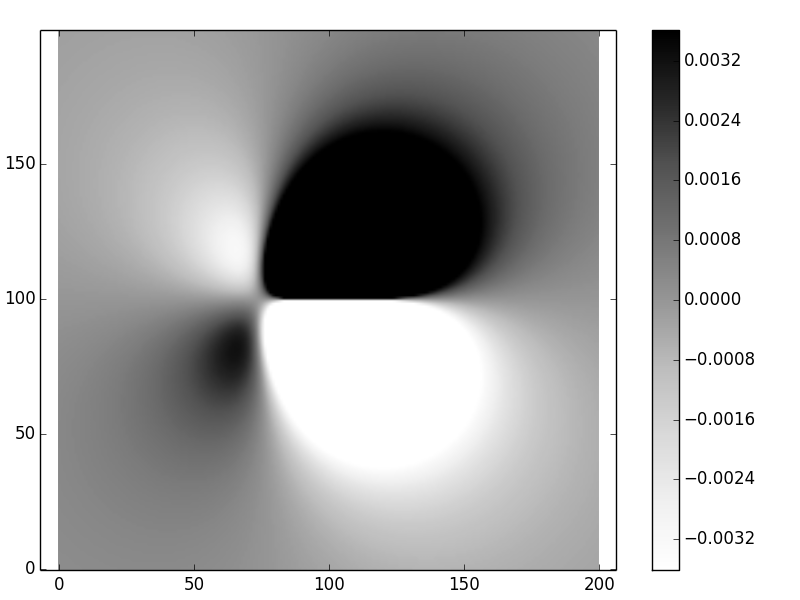

Source data for this figure (header and first rows):
2.295379398713492947e-04, 2.323242291026872408e-04, 2.351031818426108089e-04, 2.378720042521820233e-04, 2.406277499602538228e-04, 2.433673151749360386e-04, 2.460874338026108887e-04, 2.487846726140219289e-04, 2.514554264796409200e-04, 2.540959136956288944e-04, 2.567021714168227220e-04, 2.592700512376033828e-04, 2.617952149326363553e-04, 2.642731304121070934e-04, 2.666990678954483940e-04, 2.690680963608471643e-04, 2.713750803033931902e-04, 2.736146768320679712e-04, 2.757813331659697553e-04, 2.778692845484265206e-04, 2.798725526531598007e-04, 2.817849445135856001e-04, 2.836000520298753713e-04, 2.853112521115086508e-04
2.329978563295753702e-04, 2.358859374305133372e-04, 2.387686211564599148e-04, 2.416430852565376597e-04, 2.445063489679988322e-04, 2.473552677089152496e-04, 2.501865277801940124e-04, 2.529966410964590295e-04, 2.557819399724436948e-04, 2.585385719822141937e-04, 2.612624949183128820e-04, 2.639494718783552685e-04, 2.665950665114991125e-04, 2.691946384532073466e-04, 2.717433389869405858e-04, 2.742361069660859130e-04, 2.766676650343136146e-04, 2.790325161967643908e-04, 2.813249407678242164e-04, 2.835389937607679656e-04, 2.856685027632366314e-04, 2.877070663416247953e-04, 2.896480530396594588e-04, 2.914846010262372999e-04
2.364847765807809310e-04, 2.394773926548410259e-04, 2.424666773785943974e-04, 2.454497833133117979e-04, 2.484236984172660812e-04, 2.513852403058791651e-04, 2.543310505118689946e-04, 2.572575887600514477e-04, 2.601611272714521306e-04, 2.630377451273702150e-04, 2.658833227218160289e-04, 2.686935363271913957e-04, 2.714638527994139849e-04, 2.741895244691150424e-04, 2.768655842375622456e-04, 2.794868409310424795e-04, 2.820478749514521155e-04, 2.845430342510724131e-04, 2.869664307136865489e-04, 2.893119369407060049e-04, 2.915731835573254216e-04, 2.937435570342650237e-04, 2.958161981214679770e-04, 2.977840009399379539e-04
2.399972095243896320e-04, 2.430971330675824049e-04, 2.461959232977761758e-04, 2.492907111304454304e-04, 2.523784566910158844e-04, 2.554559431247049872e-04, 2.585197703943720171e-04, 2.615663490574959837e-04, 2.645918940662461694e-04, 2.675924186177347508e-04, 2.705637280540074130e-04, 2.735014138712799081e-04, 2.764008478557400394e-04, 2.792571763787776717e-04, 2.820653149004925808e-04, 2.848199427005759787e-04, 2.875154979089522556e-04, 2.901461728499477033e-04, 2.927059097821427258e-04, 2.951883970525592815e-04, 2.975870657557777577e-04, 2.998950869224081828e-04, 3.021053693261777084e-04, 3.042105579593723519e-04
2.435335471551169917e-04, 2.467435769522019484e-04, 2.499548086536407254e-04, 2.531643554171125743e-04, 2.563691533343792628e-04, 2.595659547823814250e-04, 2.627513217166033144e-04, 2.659216189369040251e-04, 2.690730073573455172e-04, 2.722014372897874068e-04, 2.753026417812165505e-04, 2.783721300168018331e-04, 2.814051808477380234e-04, 2.843968364611981769e-04, 2.873418962221485629e-04, 2.902349107629653702e-04, 2.930701763212972821e-04, 2.958417294145476717e-04, 2.985433418771776815e-04, 3.011685163269994803e-04, 3.037104821110858666e-04, 3.061621918081236515e-04, 3.085163183329520109e-04, 3.107652527325477365e-04
2.470920596970849203e-04, 2.504150173976427141e-04, 2.537416546344317680e-04, 2.570690710457235184e-04, 2.603941828720479634e-04, 2.637137158014724037e-04, 2.670241977473786221e-04, 2.703219515738375378e-04, 2.736030877974471309e-04, 2.768634972860617438e-04, 2.800988439752849501e-04, 2.833045576537962518e-04, 2.864758268281697440e-04, 2.896075917164786517e-04, 2.926945374048806059e-04, 2.957310872182539185e-04, 2.987113963408560835e-04, 3.016293457420715640e-04, 3.044785364672009109e-04, 3.072522843430292028e-04, 3.099436151585699406e-04, 3.125452604000322765e-04, 3.150496535924141028e-04, 3.174489273360947550e-04
2.506708906757637578e-04, 2.541096170443069013e-04, 2.575546482712631757e-04, 2.610030750997971438e-04, 2.644517984848882008e-04, 2.678975219168044930e-04, 2.713367436539826372e-04, 2.747657488795240965e-04, 2.781806018026244942e-04, 2.815771377373543771e-04, 2.849509551752227310e-04, 2.882974078937117213e-04, 2.916115971260957451e-04, 2.948883638351773584e-04, 2.981222811322403743e-04, 3.013076468771913596e-04, 3.044384765233942858e-04, 3.075084962431695601e-04, 3.105111364050117118e-04, 3.134395254531519015e-04, 3.162864842534141019e-04, 3.190445209901859869e-04, 3.217058266686834145e-04, 3.242622713117704336e-04
2.542680519348472501e-04, 2.578254027545412441e-04, 2.613918367551093525e-04, 2.649644408072582280e-04, 2.685401055591007946e-04, 2.721155172213940432e-04, 2.756871492328727413e-04, 2.792512538074554129e-04, 2.828038534121724012e-04, 2.863407321922473159e-04, 2.898574273557663616e-04, 2.933492205676735409e-04, 2.968111293841779741e-04, 3.002378987568832258e-04, 3.036239926568207181e-04, 3.069635858614638835e-04, 3.102505559562374060e-04, 3.134784756015918106e-04, 3.166406051331449589e-04, 3.197298855326380362e-04, 3.227389318882778468e-04, 3.256600273560117387e-04, 3.284851177500769381e-04, 3.312058068116741083e-04
2.578814186131594965e-04, 2.615602602240585384e-04, 2.652511216716391118e-04, 2.689510913826964611e-04, 2.726570551163653988e-04, 2.763656871764830214e-04, 2.800734414791783422e-04, 2.837765424690275040e-04, 2.874709759455029712e-04, 2.911524797841735790e-04, 2.948165346037256995e-04, 2.984583544094476792e-04, 3.020728772313852062e-04, 3.056547558228928096e-04, 3.091983484315719011e-04, 3.126977097176464326e-04, 3.161465818499742397e-04, 3.195383858494160734e-04, 3.228662132350734737e-04, 3.261228180382325093e-04, 3.293006092639494398e-04, 3.323916438606744350e-04, 3.353876202969452436e-04, 3.382798728268632260e-04
2.615087240958047232e-04, 2.653119285582761222e-04, 2.691302531694361733e-04, 2.729607937865807799e-04, 2.768004371445087486e-04, 2.806458514856835507e-04, 2.844934769954399201e-04, 2.883395160684365521e-04, 2.921799234352207009e-04, 2.960103961533455674e-04, 2.998263635221043444e-04, 3.036229769137754886e-04, 3.073950995915453177e-04, 3.111372965332037666e-04, 3.148438243050222241e-04, 3.185086210439891374e-04, 3.221252965914800370e-04, 3.256871228392022033e-04, 3.291870243584682498e-04, 3.326175693594279892e-04, 3.359709610899486165e-04, 3.392390297154435075e-04, 3.424132248004418955e-04, 3.454846084558482744e-04
2.651475549559911826e-04, 2.690779948064658811e-04, 2.730268240940247892e-04, 2.769911524178603202e-04, 2.809678738322496372e-04, 2.849536568603205922e-04, 2.889449342697858469e-04, 2.929378926608272593e-04, 2.969284618581369273e-04, 3.009123041404215826e-04, 3.048848033513351652e-04, 3.088410538887309542e-04, 3.127758496459520643e-04, 3.166836729047162180e-04, 3.205586832604190306e-04, 3.243947066082775166e-04, 3.281852242400518094e-04, 3.319233621295047953e-04, 3.356018804550053858e-04, 3.392131634436523768e-04, 3.427492095977591191e-04, 3.462016224058395153e-04, 3.495616016175873142e-04, 3.528199351858773980e-04
2.687953458981873212e-04, 2.728558885043419480e-04, 2.769382640792628081e-04, 2.810396027528305751e-04, 2.851568127355541549e-04, 2.892865696875190906e-04, 2.934253058208824427e-04, 2.975691987625594948e-04, 3.017141601846518029e-04, 3.058558242452491527e-04, 3.099895358387172450e-04, 3.141103387096499944e-04, 3.182129634513586325e-04, 3.222918154404119662e-04, 3.263409627320967843e-04, 3.303541239909613125e-04, 3.343246564870838711e-04, 3.382455442419995961e-04, 3.421093863673618785e-04, 3.459083856967026804e-04, 3.496343377631383476e-04, 3.532786202287141464e-04, 3.568321828635312443e-04, 3.602855381545921887e-04
2.724493747305878344e-04, 2.766428762104311545e-04, 2.808618336405110938e-04, 2.851034049609069143e-04, 2.893645198893679549e-04, 2.936418686223518648e-04, 2.979318902416316917e-04, 3.022307608189223060e-04, 3.065343812602705498e-04, 3.108383648986468017e-04, 3.151380248684887420e-04, 3.194283612772963465e-04, 3.237040482297892652e-04, 3.279594207246105952e-04, 3.321884614795322932e-04, 3.363847877340120363e-04, 3.405416380690695632e-04, 3.446518593372971395e-04, 3.487078937367549258e-04, 3.527017661344444832e-04, 3.566250717015329030e-04, 3.604689639598035455e-04, 3.642241433401416373e-04, 3.678808463569716025e-04
2.761067573815445542e-04, 2.804360560735297270e-04, 2.847946182726879272e-04, 2.891796375088517834e-04, 2.935880728882622748e-04, 2.980166371164827410e-04, 3.024617841558274733e-04, 3.069196965692633228e-04, 3.113862725294680445e-04, 3.158571125365661203e-04, 3.203275058569765577e-04, 3.247924167268934070e-04, 3.292464703377184776e-04, 3.336839386420820119e-04, 3.380987260475087908e-04, 3.424843550154932359e-04, 3.468339516392582311e-04, 3.511402312694755778e-04, 3.553954842430151473e-04, 3.595915617955469656e-04, 3.637198622561399475e-04, 3.677713175980201754e-04, 3.717363804662809912e-04, 3.756050117846854164e-04
2.797644429857193416e-04, 2.842323524596679363e-04, 2.887335225811860084e-04, 2.932651907703309746e-04, 2.978243539635272441e-04, 3.024077559166116203e-04, 3.070118741157479292e-04, 3.116329063095335528e-04, 3.162667566525279028e-04, 3.209090215179344341e-04, 3.255549749536790216e-04, 3.301995538760316151e-04, 3.348373429505890897e-04, 3.394625592694211491e-04, 3.440690368265997279e-04, 3.486502108627220764e-04, 3.531991021130664876e-04, 3.577083010517512207e-04, 3.621699521700882940e-04, 3.665757383983780926e-04, 3.709168657373140832e-04, 3.751840482051349568e-04, 3.793674932088819673e-04, 3.834568874472310540e-04
2.834192090581666434e-04, 2.880285106505731108e-04, 2.926752644789587521e-04, 2.973567606945337616e-04, 3.020700430678147086e-04, 3.068118955620313670e-04, 3.115788284691056731e-04, 3.163670640913274212e-04, 3.211725220015893001e-04, 3.259908038977243905e-04, 3.308171780620483560e-04, 3.356465634536398568e-04, 3.404735134711067701e-04, 3.452921994209212642e-04, 3.500963937237422385e-04, 3.548794529177889956e-04, 3.596343005081159561e-04, 3.643534097346190492e-04, 3.690287863165053750e-04, 3.736519512642644258e-04, 3.782139238506232459e-04, 3.827052048213097635e-04, 3.871157599903973789e-04, 3.914350042917291717e-04
2.870676567945373847e-04, 2.918210916513785946e-04, 2.966163694702039777e-04, 3.014508425245310264e-04, 3.063216110157362948e-04, 3.112255089003923558e-04, 3.161590892122312368e-04, 3.211186088889483869e-04, 3.261000130998503721e-04, 3.310989191152025057e-04, 3.361105997092828090e-04, 3.411299661308930808e-04, 3.461515506808510168e-04, 3.511694889053451618e-04, 3.561775014753187918e-04, 3.611688757776398973e-04, 3.661364472771211354e-04, 3.710725807182235769e-04, 3.759691512437157712e-04, 3.808175254911283503e-04, 3.856085427735855831e-04, 3.903324964467103086e-04, 3.949791155664073017e-04, 3.995375469627582277e-04
2.907062065102827830e-04, 2.956064671244540421e-04, 3.005531650450699033e-04, 3.055437246275438667e-04, 3.105753127052857110e-04, 3.156448236523168305e-04, 3.207488638801159198e-04, 3.258837357638100229e-04, 3.310454210270208364e-04, 3.362295635729317667e-04, 3.414314517988792375e-04, 3.466460004002414053e-04, 3.518677316982632419e-04, 3.570907565122460881e-04, 3.623087546369418988e-04, 3.675149549438039287e-04, 3.727021151753717731e-04, 3.778625015065095738e-04, 3.829878679058040802e-04, 3.880694354179148320e-04, 3.930978714428157161e-04, 3.980632691109597943e-04, 4.029551268720510393e-04, 4.077623284355347266e-04
2.943310932614906505e-04, 2.993808144924337000e-04, 3.044817752360096108e-04, 3.096314824571066993e-04, 3.148271804449542799e-04, 3.200658350843710309e-04, 3.253441174999593954e-04, 3.306583870696933047e-04, 3.360046738225541674e-04, 3.413786602131096970e-04, 3.467756622952400392e-04, 3.521906103167715685e-04, 3.576180287456764972e-04, 3.630520157607008969e-04, 3.684862222548268562e-04, 3.739138303822109322e-04, 3.793275316943400810e-04, 3.847195049542229128e-04, 3.900813936525970860e-04, 3.954042833687054781e-04, 4.006786789982896835e-04, 4.058944820153342903e-04, 4.110409678412807466e-04, 4.161067634775861279e-04
2.979383626753318026e-04, 3.031401122473020848e-04, 3.083981153473303038e-04, 3.137099726808756373e-04, 3.190730174398304086e-04, 3.244842987926155331e-04, 3.299405646424169447e-04, 3.354382437108505144e-04, 3.409734269199660162e-04, 3.465418480721460526e-04, 3.521388638527689352e-04, 3.577594331591882337e-04, 3.633980957808979895e-04, 3.690489504513116970e-04, 3.747056323062381011e-04, 3.803612897934627313e-04, 3.860085610787322707e-04, 3.916395500032088250e-04, 3.972458016718860563e-04, 4.028182777338074061e-04, 4.083473314744345828e-04, 4.138226827890001402e-04, 4.192333931936076397e-04, 4.245678409704467526e-04
3.015238670265318888e-04, 3.068801354788597280e-04, 3.122978869245507383e-04, 3.177748275193792438e-04, 3.233083914655487945e-04, 3.288957236700085218e-04, 3.345336616309424471e-04, 3.402187165537640112e-04, 3.459470536943953789e-04, 3.517144719138443065e-04, 3.575163824733884610e-04, 3.633477870561563350e-04, 3.692032550466350926e-04, 3.750769000809839326e-04, 3.809623559050123731e-04, 3.868527515638042757e-04, 3.927406859842719200e-04, 3.986182019999340298e-04, 4.044767598689880117e-04, 4.103072103958105288e-04, 4.160997677167266318e-04, 4.218439818641783745e-04, 4.275287112345260709e-04, 4.331420950904885103e-04
3.050832615874021769e-04, 3.105964516949555332e-04, 3.161765729688958970e-04, 3.218214493423410261e-04, 3.275286287767187332e-04, 3.332953650865277950e-04, 3.391185989372047516e-04, 3.449949379792371928e-04, 3.509206361189676215e-04, 3.568915719358578542e-04, 3.629032262133513598e-04, 3.689506586272983668e-04, 3.750284835719597254e-04, 3.811308451511230544e-04, 3.872513913614206160e-04, 3.933832475011556085e-04, 3.995189888352790319e-04, 4.056506125813541530e-04, 4.117695092693551828e-04, 4.178664335592330303e-04, 4.239314745957400987e-04, 4.299540260057632679e-04, 4.359227556651745772e-04, 4.418255753573241407e-04
3.086120013127136019e-04, 3.142844169428116174e-04, 3.200294334777531446e-04, 3.258450055545480950e-04, 3.317288083017899680e-04, 3.376782183313054020e-04, 3.436902938243058259e-04, 3.497617536649677561e-04, 3.558889556387612174e-04, 3.620678736537819020e-04, 3.682940740135087765e-04, 3.745626907005750184e-04, 3.808683997132966681e-04, 3.872053924469653907e-04, 3.935673481367807369e-04, 3.999474053992813083e-04, 4.063381329086901417e-04, 4.127314992401487359e-04, 4.191188419624403139e-04, 4.254908360215026164e-04, 4.318374615301934227e-04, 4.381479710486857471e-04, 4.444108564594095867e-04, 4.506138156097350134e-04
3.121053378647431487e-04, 3.179391722945013043e-04, 3.238515013204157356e-04, 3.298404238267771404e-04, 3.359037561780908732e-04, 3.420390123927141701e-04, 3.482433832955322828e-04, 3.545137146558907659e-04, 3.608464842708158926e-04, 3.672377779997404446e-04, 3.736832647112109385e-04, 3.801781701575634997e-04, 3.867172497655779750e-04, 3.932947603506598000e-04, 3.999044307607668713e-04, 4.065394314864967384e-04, 4.131923432453277201e-04, 4.198551246030746142e-04, 4.265190786756356545e-04, 4.331748189607687038e-04, 4.398122344251298443e-04, 4.464204538838778547e-04, 4.529878098455952795e-04, 4.595018019077912186e-04
3.155583170739717502e-04, 3.215556407392128335e-04, 3.276375785339347146e-04, 3.338023877237361603e-04, 3.400480406550165924e-04, 3.463722040795147450e-04, 3.527722173952696494e-04, 3.592450697555982231e-04, 3.657873760509744443e-04, 3.723953517051903361e-04, 3.790647863053386857e-04, 3.857910160056654547e-04, 3.925688947483685354e-04, 3.993927642507166809e-04, 4.062564228006770861e-04, 4.131530928503934774e-04, 4.200753874434859370e-04, 4.270152755023737257e-04, 4.339640460373495046e-04, 4.409122713067148425e-04, 4.478497690341143311e-04, 4.547655637652248117e-04, 4.616478474570584467e-04, 4.684839394597517526e-04
3.189657768123410619e-04, 3.251285245227109044e-04, 3.313822330510696190e-04, 3.377253327903062541e-04, 3.441559674626226695e-04, 3.506719726167339957e-04, 3.572708529384627241e-04, 3.639497583418638271e-04, 3.707054588284464103e-04, 3.775343180416612654e-04, 3.844322655375265185e-04, 3.913947677216533805e-04, 3.984167974251384692e-04, 4.054928021526293946e-04, 4.126166709492729012e-04, 4.197816999229608825e-04, 4.269805564298678746e-04, 4.342052419388231499e-04, 4.414470536309167414e-04, 4.486965447649815530e-04, 4.559434838919962374e-04, 4.631768130081148627e-04, 4.703846047222626225e-04, 4.775540185999460618e-04
3.223223454016377332e-04, 3.286523029952803654e-04, 3.350797959544848936e-04, 3.416034431289460827e-04, 3.482215756740458801e-04, 3.549322147127220717e-04, 3.617330477316826887e-04, 3.686214036524582127e-04, 3.755942265559752968e-04, 3.826480479984795124e-04, 3.897789579014876438e-04, 3.969825739735810544e-04, 4.042540096578228770e-04, 4.115878405537287676e-04, 4.189780693288902569e-04, 4.264180891002666840e-04, 4.339006452975802119e-04, 4.414177960176957072e-04, 4.489608709090653349e-04, 4.565204286177682036e-04, 4.640862128573175482e-04, 4.716471071883887589e-04, 4.791910885879602233e-04, 4.867051799388733002e-04
3.256224405339125383e-04, 3.321212310076759877e-04, 3.387243592776201240e-04, 3.454306485606295496e-04, 3.522386341394678766e-04, 3.591465402053017897e-04, 3.661522553497498222e-04, 3.732533066158616464e-04, 3.804468320955933791e-04, 3.877295519894019549e-04, 3.950977381137477096e-04, 4.025471818045467387e-04, 4.100731601752727329e-04, 4.176704007021747600e-04, 4.253330441250646743e-04, 4.330546056312556402e-04, 4.408279343208754142e-04, 4.486451709757588446e-04, 4.564977041106033084e-04, 4.643761243907640335e-04, 4.722701774069193448e-04, 4.801687149256217424e-04, 4.880596446734664084e-04, 4.959298787525767693e-04
3.288602688265029883e-04, 3.355293379350143823e-04, 3.423097744406078391e-04, 3.492006224039556628e-04, 3.562006385537941355e-04, 3.633082683496269283e-04, 3.705216205629469073e-04, 3.778384403378964862e-04, 3.852560806536509119e-04, 3.927714721445596524e-04, 4.003810912109884157e-04, 4.080809263822260391e-04, 4.158664428799418999e-04, 4.237325453400053732e-04, 4.316735386433734334e-04, 4.396830868635959177e-04, 4.477541702745391206e-04, 4.558790404205481650e-04, 4.640491732859075569e-04, 4.722552205147501070e-04, 4.804869587973215062e-04, 4.887332374003960922e-04, 4.969819239866168914e-04, 5.052198487560666251e-04
3.320298259925635875e-04, 3.388704273383780219e-04, 3.458296513576541997e-04, 3.529067799581397935e-04, 3.601008092442015140e-04, 3.674104248156950803e-04, 3.748339754725549255e-04, 3.823694452806947197e-04, 3.900144239397107526e-04, 3.977660753431422336e-04, 4.056211043099722247e-04, 4.135757214056567932e-04, 4.216256057905098942e-04, 4.297658660452619017e-04, 4.379909989253860658e-04, 4.462948460033366871e-04, 4.546705481622836942e-04, 4.631104979164746283e-04, 4.716062895613326589e-04, 4.801486671364152414e-04, 4.887274702398691772e-04, 4.973315777263564996e-04, 5.059488493395214448e-04, 5.145660653895767211e-04
3.351248977452314648e-04, 3.421380773920290608e-04, 3.492773583033681462e-04, 3.565422777453974845e-04, 3.639320897130815524e-04, 3.714457394758952091e-04, 3.790818364439729748e-04, 3.868386252703359673e-04, 3.947139551243594724e-04, 4.027052470183534183e-04, 4.108094591797062378e-04, 4.190230503118286265e-04, 4.273419407345713239e-04, 4.357614713041968457e-04, 4.442763600507326771e-04, 4.528806564887410957e-04, 4.615676935442181161e-04, 4.703300370545449027e-04, 4.791594328228399036e-04, 4.880467512058395130e-04, 4.969819292428567792e-04, 5.059539103524635095e-04, 5.149505816222088583e-04, 5.239587087801922394e-04
3.381390614380919146e-04, 3.453256420611339195e-04, 3.526460225726779640e-04, 3.601000135917686862e-04, 3.676871460589481444e-04, 3.754066450749604655e-04, 3.832574019551060474e-04, 3.912379444059865818e-04, 3.993464047153949537e-04, 4.075804859082765574e-04, 4.159374257226566840e-04, 4.244139583704509278e-04, 4.330062739468232280e-04, 4.417099754419062663e-04, 4.505200332602932178e-04, 4.594307371559303022e-04, 4.684356455597615820e-04, 4.775275321922123339e-04, 4.866983299596228107e-04, 4.959390720573608746e-04, 5.052398303062588525e-04, 5.145896506886238342e-04, 5.239764861308948696e-04, 5.333871265653655769e-04
3.410656885520779724e-04, 3.484262531507908989e-04, 3.559285320378080542e-04, 3.635726276112194455e-04, 3.713583673246034778e-04, 3.792852768542687159e-04, 3.873525514013209659e-04, 3.955590249500318123e-04, 4.039031374531987240e-04, 4.123828998032763593e-04, 4.209958564862503749e-04, 4.297390458183336648e-04, 4.386089576726703854e-04, 4.476014885734791449e-04, 4.567118940821401907e-04, 4.659347383677570065e-04, 4.752638408747067444e-04, 4.846922200236747358e-04, 4.942120338649047540e-04, 5.038145176312625040e-04, 5.134899181555852010e-04, 5.232274251190105474e-04, 5.330150991524895687e-04, 5.428397967937037549e-04
3.438979480305803804e-04, 3.514328232574470690e-04, 3.591175376396193997e-04, 3.669525041738452842e-04, 3.749378668516101243e-04, 3.830734732277463195e-04, 3.913588449817595460e-04, 3.997931463510795425e-04, 4.083751503225485635e-04, 4.171032024755660927e-04, 4.259751823427748718e-04, 4.349884621710486954e-04, 4.441398629628778849e-04, 4.534256077000087259e-04, 4.628412715850238612e-04, 4.723817292333620799e-04, 4.820410986927647912e-04, 4.918126821698010076e-04, 5.016889034048510609e-04, 5.116612415885235521e-04, 5.217201617657707402e-04, 5.318550416801848257e-04, 5.420540950336061314e-04, 5.523042911370623642e-04
3.466288105551385001e-04, 3.543380496919823486e-04, 3.622054568994670376e-04, 3.702317749283423609e-04, 3.784174847520915819e-04, 3.867627775848703209e-04, 3.952675247758108412e-04, 4.039312454606758251e-04, 4.127530718189831305e-04, 4.217317118486718641e-04, 4.308654094620223418e-04, 4.401519018291111252e-04, 4.495883737796191326e-04, 4.591714091572995926e-04, 4.688969389601282955e-04, 4.787601861626633593e-04, 4.887556070620746596e-04, 4.988768290301592856e-04, 5.091165845665379663e-04, 5.194666415127002779e-04, 5.299177293713874803e-04, 5.404594616256197526e-04, 5.510802540067416544e-04, 5.617672386843963750e-04
3.492510538167792333e-04, 3.571344194472914069e-04, 3.651844785164115592e-04, 3.734023229640115460e-04, 3.817887915404938326e-04, 3.903444413344558939e-04, 3.990695170790203861e-04, 4.079639180716299052e-04, 4.170271625776322821e-04, 4.262583495835414737e-04, 4.356561177072393320e-04, 4.452186011665304477e-04, 4.549433825902227113e-04, 4.648274425465004356e-04, 4.748671056287179226e-04, 4.850579829120960085e-04, 4.953949106574206951e-04, 5.058718850738941342e-04, 5.164819930172370732e-04, 5.272173384862632872e-04, 5.380689647718206459e-04, 5.490267721501851383e-04, 5.600794310547385635e-04, 5.712142906140194043e-04
3.517572688283010507e-04, 3.598142152565486640e-04, 3.680465681163980207e-04, 3.764557881797969685e-04, 3.850430930478765390e-04, 3.938094282709414529e-04, 4.027554361254459536e-04, 4.118814218854183196e-04, 4.211873174648772533e-04, 4.306726421914319758e-04, 4.403364606329063236e-04, 4.501773372345141411e-04, 4.601932876218128854e-04, 4.703817263633780499e-04, 4.807394110324381131e-04, 4.912623823569717274e-04, 5.019459002970627637e-04, 5.127843758381267492e-04, 5.237712983432452063e-04, 5.348991582829754066e-04, 5.461593651761020851e-04, 5.575421605974462125e-04, 5.690365261199481495e-04, 5.806300860768942584e-04
3.541398673378992612e-04, 3.623695228345269470e-04, 3.707834752351146790e-04, 3.793835739385187367e-04, 3.881714366826827245e-04, 3.971484203431074889e-04, 4.063155892781722400e-04, 4.156736810401184812e-04, 4.252230693078118406e-04, 4.349637238254544513e-04, 4.448951671829348697e-04, 4.550164282335344978e-04, 4.653259919473740069e-04, 4.758217454980950833e-04, 4.865009203527392856e-04, 4.973600301942937563e-04, 5.083948043989039434e-04, 5.196001169087693938e-04, 5.309699102475917698e-04, 5.424971144840640136e-04, 5.541735609413400709e-04, 5.659898904606386338e-04, 5.779354560320193457e-04, 5.899982196506670107e-04
3.563910904098577248e-04, 3.647922393117397633e-04, 3.733867415878222573e-04, 3.821768551004467440e-04, 3.911646191347983859e-04, 4.003518249593440714e-04, 4.097399838363102731e-04, 4.193302922725905546e-04, 4.291235943405524722e-04, 4.391203408689037246e-04, 4.493205452975601588e-04, 4.597237359647010635e-04, 4.703289045941971835e-04, 4.811344508128811981e-04, 4.921381223566001495e-04, 5.033369508282703464e-04, 5.147271826606569789e-04, 5.263042051071309402e-04, 5.380624669726330467e-04, 5.499953938303825396e-04, 5.620952975036175303e-04, 5.743532795410288827e-04, 5.867591284935969043e-04, 5.993012107596840110e-04
3.585030182016168965e-04, 3.670740829884167056e-04, 3.758477106980961935e-04, 3.848265874726308766e-04, 3.940131955841863487e-04, 4.034097838694350457e-04, 4.130183355002259304e-04, 4.228405328863260593e-04, 4.328777195121702448e-04, 4.431308584784687810e-04, 4.536004875390631241e-04, 4.642866703683523610e-04, 4.751889438319167880e-04, 4.863062609965496108e-04, 4.976369295937033144e-04, 5.091785456814434951e-04, 5.209279222135876353e-04, 5.328810122113836201e-04, 5.450328262837089710e-04, 5.573773441431839615e-04, 5.699074198690645687e-04, 5.826146806331422567e-04, 5.954894185582482180e-04, 6.085204755001960564e-04
3.604675810224833299e-04, 3.692066044083119891e-04, 3.781575389716351765e-04, 3.873235188089907410e-04, 3.967074905517620209e-04, 4.063121837711847206e-04, 4.161400786424351850e-04, 4.261933705969056518e-04, 4.364739318143406877e-04, 4.469832692359787529e-04, 4.577224789148459649e-04, 4.686921963950041459e-04, 4.798925428932676596e-04, 4.913230669298940256e-04, 5.029826811764337435e-04, 5.148695941556979960e-04, 5.269812365140680299e-04, 5.393141814984403482e-04, 5.518640593358270507e-04, 5.646254651479054587e-04, 5.775918600594565078e-04, 5.907554651698454506e-04, 6.041071480362703028e-04, 6.176363013299379645e-04
3.622765716748688192e-04, 3.711811988393876049e-04, 3.803072082293468270e-04, 3.896582013549476642e-04, 3.992376103907346874e-04, 4.090486686960659313e-04, 4.190943784863065957e-04, 4.293774753909573860e-04, 4.399003897006537045e-04, 4.506652040197067777e-04, 4.616736070675031556e-04, 4.729268433276700989e-04, 4.844256582572370462e-04, 4.961702387324962160e-04, 5.081601483913900097e-04, 5.203942575500164480e-04, 5.328706672926841748e-04, 5.455866274042264763e-04, 5.585384477360122446e-04, 5.717214026113026648e-04, 5.851296278853723720e-04, 5.987560102278521867e-04, 6.125920682640284554e-04, 6.266278251265688937e-04
3.639216591757588048e-04, 3.729891201906809783e-04, 3.822875398222791432e-04, 3.918210060804838690e-04, 4.015934575729573908e-04, 4.116086542662600323e-04, 4.218701452769479943e-04, 4.323812335016441466e-04, 4.431449367645612369e-04, 4.541639452622092676e-04, 4.654405749775492040e-04, 4.769767167598359947e-04, 4.887737807406367097e-04, 5.008326357573977816e-04, 5.131535433751110986e-04, 5.257360861659066131e-04, 5.385790898184694697e-04, 5.516805386651668641e-04, 5.650374842067762415e-04, 5.786459461418758110e-04, 5.925008055029934440e-04, 6.065956893843704734e-04, 6.209228467906058313e-04, 6.354730151514331737e-04
3.653944038486400814e-04, 3.746214964461813679e-04, 3.840892103150750359e-04, 3.938021385998524693e-04, 4.037647468075888924e-04, 4.139813439270056961e-04, 4.244560505402006356e-04, 4.351927636232488794e-04, 4.461951178029721632e-04, 4.574664427376973208e-04, 4.690097163253525991e-04, 4.808275134058348499e-04, 4.929219495677372720e-04, 5.052946197423580088e-04, 5.179465310991560045e-04, 5.308780298989290714e-04, 5.440887218108869661e-04, 5.575773852379839468e-04, 5.713418771708944632e-04, 5.853790310590412105e-04, 5.996845461666566734e-04, 6.142528678836356448e-04, 6.290770584467253457e-04, 6.441486574830790346e-04
3.666862738533893662e-04, 3.760693466041686861e-04, 3.857027688471958982e-04, 3.955916568960660129e-04, 4.057410230373648119e-04, 4.161557472084354004e-04, 4.268405455176704777e-04, 4.377999354492345674e-04, 4.490381973596413445e-04, 4.605593319952916431e-04, 4.723670137005697711e-04, 4.844645389203705577e-04, 4.968547696337921593e-04, 5.095400713086561950e-04, 5.225222449158906102e-04, 5.358024525738969146e-04, 5.493811362953238131e-04, 5.632579293450845626e-04, 5.774315596731582900e-04, 5.918997448013385565e-04, 6.066590776532265750e-04, 6.217049026346899154e-04, 6.370311813919116162e-04, 6.526303475418160360e-04
3.677886631594518008e-04, 3.773235992063916910e-04, 3.871186561728023889e-04, 3.971794908279591141e-04, 4.075116814394874609e-04, 4.181207000959474840e-04, 4.290118818941479617e-04, 4.401903906492421470e-04, 4.516611808629278357e-04, 4.634289555758286383e-04, 4.754981197612195842e-04, 4.878727288764039827e-04, 5.005564321365341129e-04, 5.135524100721156060e-04, 5.268633059243299499e-04, 5.404911503124054661e-04, 5.544372786943085885e-04, 5.687022410221231894e-04, 5.832857029792748449e-04, 5.981863382089613879e-04, 6.134017108312406208e-04, 6.289281475497787710e-04, 6.447605986803495171e-04, 6.608924872910648673e-04
3.686929110067183046e-04, 3.783751124606382632e-04, 3.883272254299185988e-04, 3.985554635566046500e-04, 4.090659893973835892e-04, 4.198648875908261857e-04, 4.309581348405089329e-04, 4.423515663640742446e-04, 4.540508385062480556e-04, 4.660613871552143905e-04, 4.783883815475675760e-04, 4.910366730994653039e-04, 5.040107387799253047e-04, 5.173146185466492852e-04, 5.309518463603168925e-04, 5.449253742018100866e-04, 5.592374885177164856e-04, 5.738897184652813621e-04, 5.888827353022207944e-04, 6.042162422152941303e-04, 6.198888538531122094e-04, 6.358979647664853019e-04, 6.522396059898127874e-04, 6.689082888415853745e-04
3.693903228372263925e-04, 3.792146959700204434e-04, 3.893187646610840602e-04, 3.997093148182528921e-04, 4.103931105747804509e-04, 4.213768684824259481e-04, 4.326672284848953609e-04, 4.442707213003771471e-04, 4.561937318943165565e-04, 4.684424586827162784e-04, 4.810228679996697565e-04, 4.939406434667503731e-04, 5.072011297260203833e-04, 5.208092700517141793e-04, 5.347695372917016243e-04, 5.490858575338819492e-04, 5.637615258686778930e-04, 5.787991135752790228e-04, 5.942003659908934310e-04, 6.099660903018389035e-04, 6.260960324651065889e-04, 6.425887423144871491e-04, 6.594414260518988158e-04, 6.766497850625441401e-04
3.698721927412051969e-04, 3.798331341053895471e-04, 3.900835211254616297e-04, 4.006307261743558001e-04, 4.114821310565730528e-04, 4.226451024056387951e-04, 4.341269638477029957e-04, 4.459349645102861359e-04, 4.580762436159346862e-04, 4.705577906687352652e-04, 4.833864008881860741e-04, 4.965686253601830913e-04, 5.101107154370509988e-04, 5.240185608332836864e-04, 5.382976208165857201e-04, 5.529528478778189537e-04, 5.679886031675351887e-04, 5.834085629992102895e-04, 5.992156155860683953e-04, 6.154117472156883650e-04, 6.319979169280287579e-04, 6.489739187527376885e-04, 6.663382304878950890e-04, 6.840878479579259874e-04
3.701298273695030616e-04, 3.802212109897951109e-04, 3.906117273615450358e-04, 4.013093481738394530e-04, 4.123220876230959675e-04, 4.236579792094019581e-04, 4.353250492723503839e-04, 4.473312868817913568e-04, 4.596846097406626086e-04, 4.723928256638032508e-04, 4.854635891966552208e-04, 4.989043528764725011e-04, 5.127223126075719506e-04, 5.269243465564343865e-04, 5.415169469751290876e-04, 5.565061442265317737e-04, 5.718974222927997175e-04, 5.876956250192577613e-04, 6.039048521540024694e-04, 6.205283443412312749e-04, 6.375683560460032595e-04, 6.550260153650455663e-04, 6.729011696142706001e-04, 6.911922154753114000e-04
3.701545713372667024e-04, 3.803697371198566657e-04, 3.908936290475395481e-04, 4.017348294675926468e-04, 4.129019981400361416e-04, 4.244038506255876086e-04, 4.362491334148899114e-04, 4.484465954064376092e-04, 4.610049553823714064e-04, 4.739328650389396103e-04, 4.872388670813521117e-04, 5.009313479105159672e-04, 5.150184842737104418e-04, 5.295081833631698487e-04, 5.444080156014052818e-04, 5.597251394560132098e-04, 5.754662174553004661e-04, 5.916373226000359864e-04, 6.082438341969975681e-04, 6.252903221790617749e-04, 6.427804187758567878e-04, 6.607166764664995640e-04, 6.791004108865905664e-04, 6.979315274779906986e-04
3.699378340735748338e-04, 3.802695775618758489e-04, 3.909195146070132409e-04, 4.018968478627371610e-04, 4.132108940844148037e-04, 4.248710643137698639e-04, 4.368868407818027322e-04, 4.492677502394570865e-04, 4.620233332630618861e-04, 4.751631090833541293e-04, 4.886965354815586693e-04, 5.026329632009662873e-04, 5.169815842656078075e-04, 5.317513736011747483e-04, 5.469510232343210987e-04, 5.625888683038482441e-04, 5.786728040488853253e-04, 5.952101928876629700e-04, 6.122077605574816062e-04, 6.296714803015746043e-04, 6.476064439002726658e-04, 6.660167183127896351e-04, 6.849051865831512487e-04, 7.042733715847404596e-04
3.694711180832754849e-04, 3.799116817431169579e-04, 3.906797465536016034e-04, 4.017851432758234864e-04, 4.132378551711113346e-04, 4.250480001699585841e-04, 4.372258097973258373e-04, 4.497816045745395286e-04, 4.627257653986305286e-04, 4.760687004941033251e-04, 4.898208073953469466e-04, 5.039924294241160396e-04, 5.185938060359163160e-04, 5.336350163762659804e-04, 5.491259153016514460e-04, 5.650760610471650125e-04, 5.814946336988313647e-04, 5.983903434350068551e-04, 6.157713275749543413e-04, 6.336450352044664669e-04, 6.520180981892664818e-04, 6.708961872066154797e-04, 6.902838513269671239e-04, 7.101843395735940589e-04
3.687460485677362954e-04, 3.792871147298981782e-04, 3.901647945152575403e-04, 4.013895525609711967e-04, 4.129720460355201794e-04, 4.249231089659133431e-04, 4.372537334331738634e-04, 4.499750472746200103e-04, 4.630982878177647422e-04, 4.766347712283902638e-04, 4.905958568954815746e-04, 5.049929063511982008e-04, 5.198372359966896283e-04, 5.351400630120295432e-04, 5.509124436482437659e-04, 5.671652030470042405e-04, 5.839088556829352683e-04, 6.011535153893632355e-04, 6.189087938501813824e-04, 6.371836863579005694e-04, 6.559864434878548423e-04, 6.753244272346137222e-04, 6.952039500429663121e-04, 7.156300950121874394e-04
3.677544043547698038e-04, 3.783870899711772040e-04, 3.893652698749860974e-04, 4.007000461445642259e-04, 4.124027549421427352e-04, 4.244849531929162367e-04, 4.369584022860806272e-04, 4.498350482959878605e-04, 4.631269983654817679e-04, 4.768464927282778376e-04, 4.910058718561316482e-04, 5.056175381241700961e-04, 5.206939113433506350e-04, 5.362473774486176126e-04, 5.522902295167497755e-04, 5.688346002470368035e-04, 5.858923849295649688e-04, 6.034751538290805684e-04, 6.215940527898311529e-04, 6.402596908090529837e-04, 6.594820130834122551e-04, 6.792701580859983324e-04, 6.996322968593204905e-04, 7.205754527666030640e-04
3.664881500675676307e-04, 3.772030034427942269e-04, 3.882719619809904543e-04, 3.997067664007758481e-04, 4.115194344365136203e-04, 4.237222501073389935e-04, 4.363277500889495286e-04, 4.493487067573909144e-04, 4.627981074456499755e-04, 4.766891294742947593e-04, 4.910351103495358416e-04, 5.058495125798145864e-04, 5.211458823950465558e-04, 5.369378016393255848e-04, 5.532388320190761988e-04, 5.700624507483098569e-04, 5.874219766308641510e-04, 6.053304854196639440e-04, 6.238007132157719070e-04, 6.428449465536445473e-04, 6.624748976964411895e-04, 6.827015634032207458e-04, 7.035350654707173135e-04, 7.249844709518171726e-04
3.649394694065222211e-04, 3.757264690431583176e-04, 3.868758757921142433e-04, 3.984000676595655932e-04, 4.103117438436498787e-04, 4.226239168154677373e-04, 4.353499015543604855e-04, 4.485033016514705650e-04, 4.620979917326906161e-04, 4.761480957649055767e-04, 4.906679606682118333e-04, 5.056721246257112057e-04, 5.211752794043178483e-04, 5.371922259014283441e-04, 5.537378221056599159e-04, 5.708269224555806431e-04, 5.884743076292053843e-04, 6.066946035065967635e-04, 6.255021880994249273e-04, 6.449110849295891512e-04, 6.649348413390043788e-04, 6.855863899479786028e-04, 7.068778913419393461e-04, 7.288205558717564259e-04
3.631007994826518370e-04, 3.739493552190609194e-04, 3.851682708901904562e-04, 3.967705577423430441e-04, 4.087695934877899617e-04, 4.211791173442946956e-04, 4.340132224083248502e-04, 4.472863450217801073e-04, 4.610132506277508924e-04, 4.752090156534549692e-04, 4.898890048643522732e-04, 5.050688435312977731e-04, 5.207643837668030073e-04, 5.369916641679850500e-04, 5.537668619908231449e-04, 5.711062367845798349e-04, 5.890260644703104731e-04, 6.075425606262285783e-04, 6.266717916183495163e-04, 6.464295721064772238e-04, 6.668313472752984694e-04, 6.878920578774483374e-04, 7.096259861771869737e-04, 7.320465803850595421e-04
3.609648660676256782e-04, 3.718638225844728140e-04, 3.831407016834376122e-04, 3.948091409196052837e-04, 4.068831905215120059e-04, 4.193773115233057069e-04, 4.323063715228059323e-04, 4.456856375067985709e-04, 4.595307654131630670e-04, 4.738577858862669245e-04, 4.886830856696278147e-04, 5.040233840318819603e-04, 5.198957034879825301e-04, 5.363173340136029310e-04, 5.533057899258508883e-04, 5.708787583476038208e-04, 5.890540382056386193e-04, 6.078494684995661146e-04, 6.272828444187084074e-04, 6.473718197970157462e-04, 6.681337941385478985e-04, 6.895857823296935862e-04, 7.117442648363336843e-04, 7.346250160571443644e-04
3.585247196022933736e-04, 3.694623625314363835e-04, 3.807850587129735231e-04, 3.925070620995896320e-04, 4.046430861874839024e-04, 4.172083055227204795e-04, 4.302183549214078084e-04, 4.436893260351126855e-04, 4.576377608644932593e-04, 4.720806416376177594e-04, 4.870353766142088148e-04, 5.025197810475390270e-04, 5.185520527533071800e-04, 5.351507413156042503e-04, 5.523347101794584546e-04, 5.701230904939791344e-04, 5.885352256838061180e-04, 6.075906053437662990e-04, 6.273087871546678684e-04, 6.477093051104887422e-04, 6.688115623179058389e-04, 6.906347063591056212e-04, 7.131974849325928290e-04, 7.365180793383885316e-04
3.557737718864473209e-04, 3.667378365452833577e-04, 3.780936108466192991e-04, 3.898559520516542420e-04, 4.020402243609666471e-04, 4.146623038714380982e-04, 4.277385815045775530e-04, 4.412859635110066847e-04, 4.553218691230043191e-04, 4.698642248879281169e-04, 4.849314551158556696e-04, 5.005424678046210829e-04, 5.167166353619023766e-04, 5.334737692965774158e-04, 5.508340879885054164e-04, 5.688181764895716697e-04, 5.874469372368906761e-04, 6.067415303450118813e-04, 6.267233020240681185e-04, 6.474136994825130387e-04, 6.688341704501610252e-04, 6.910060452458566260e-04, 7.139503990716278281e-04, 7.376878918936569107e-04
... 139 more rows
